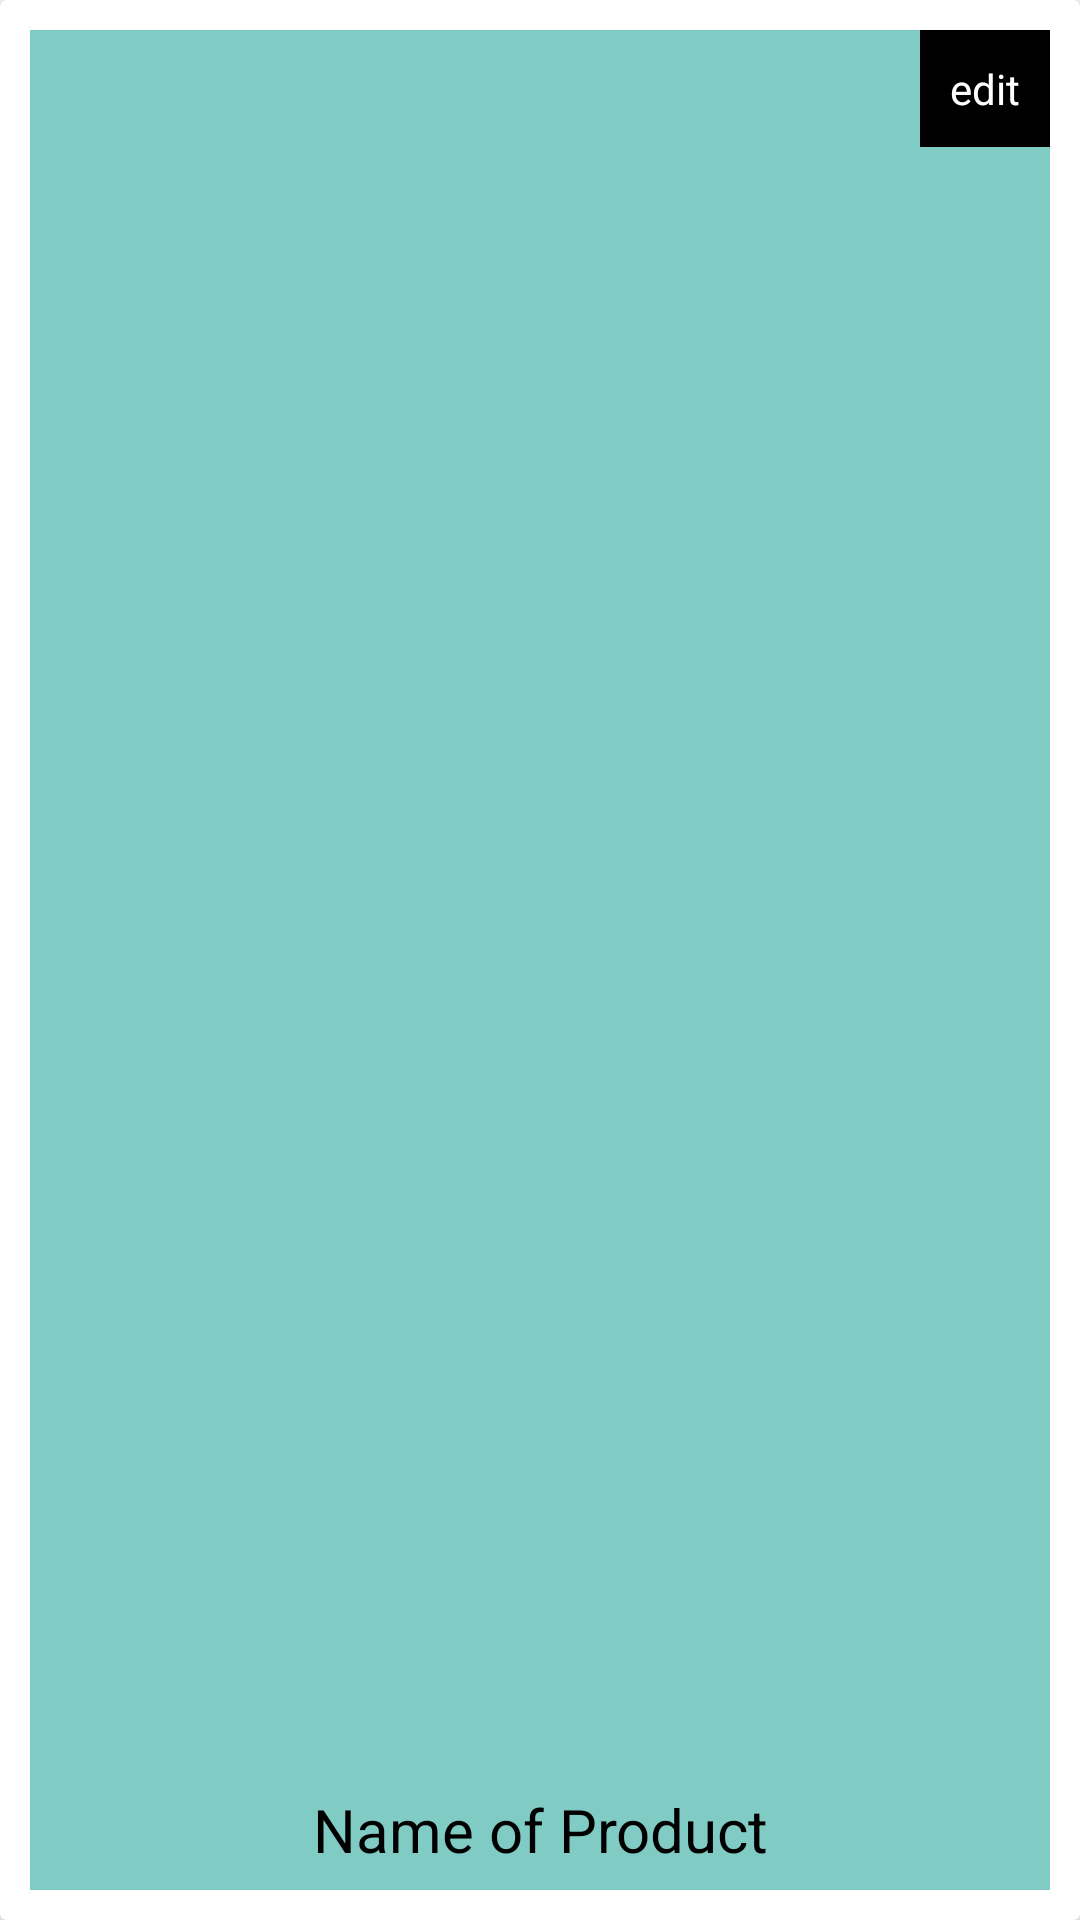

Reconstruct the res/layout file that produces this screen, plus the resources it refers to.
<!-- AndroidManifest.xml: application theme Theme.Multiuser -->
<!-- res/layout/product_item.xml -->
<?xml version="1.0" encoding="utf-8"?>
<androidx.cardview.widget.CardView
    xmlns:android="http://schemas.android.com/apk/res/android"
    xmlns:app="http://schemas.android.com/apk/res-auto"
    android:layout_width="match_parent"
    android:layout_height="200dp"
    app:cardElevation="4dp"
    android:background="#FFF"
    android:layout_margin="8dp">

    <FrameLayout
        android:layout_margin="10dp"
        android:layout_width="match_parent"
        android:layout_height="match_parent">

        <ImageView
            android:id="@+id/product_image"
            android:layout_width="match_parent"
            android:layout_height="match_parent"
            android:scaleType="centerCrop"
            android:src="#80CBC4" />

        <TextView
            android:id="@+id/product_name"
            android:layout_width="match_parent"
            android:layout_height="40dp"
            android:textSize="20sp"
            android:textColor="@color/black"
            android:layout_gravity="bottom"
            android:gravity="center"
            android:text="Name of Product" />
        <TextView
            android:background="@color/black"
            android:id="@+id/tv_edit"
            android:layout_width="wrap_content"
            android:layout_height="wrap_content"
            android:padding="10sp"
            android:textColor="@color/white"
            android:layout_gravity="right"
            android:text="edit"
            android:src="#80CBC4" />
    </FrameLayout>
</androidx.cardview.widget.CardView>
<!-- resources referenced by this layout -->
<resources>
  <color name="black">#FF000000</color>
  <color name="white">#FFFFFFFF</color>
  <style name="Theme.Multiuser" parent="Theme.MaterialComponents.DayNight.DarkActionBar">
          
          <item name="colorPrimary">@color/purple_500</item>
          <item name="colorPrimaryVariant">@color/purple_700</item>
          <item name="colorOnPrimary">@color/white</item>
          
          <item name="colorSecondary">@color/teal_200</item>
          <item name="colorSecondaryVariant">@color/teal_700</item>
          <item name="colorOnSecondary">@color/black</item>
          
          <item name="android:statusBarColor" tools:targetApi="l">?attr/colorPrimaryVariant</item>
          
      </style>
  <color name="purple_500">#FF6200EE</color>
  <color name="purple_700">#FF3700B3</color>
  <color name="teal_200">#FF03DAC5</color>
  <color name="teal_700">#FF018786</color>
</resources>
